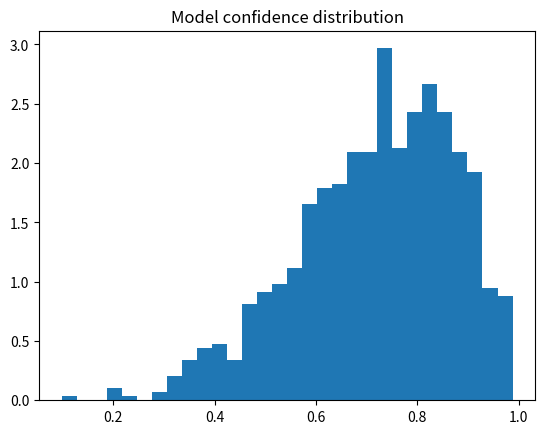

This chart was generated by the following Python code:
import numpy as np
import matplotlib.pyplot as plt

predictions = np.random.beta(5,2,1000 )
print(predictions)
plt.hist(predictions, bins=30, density=True)
plt.title ("Model confidence distribution")
#plt.show()

confident = predictions > 0.8
print("Highly confident predictions : ", confident.mean())
print("total confident predictions : ", confident.sum())
